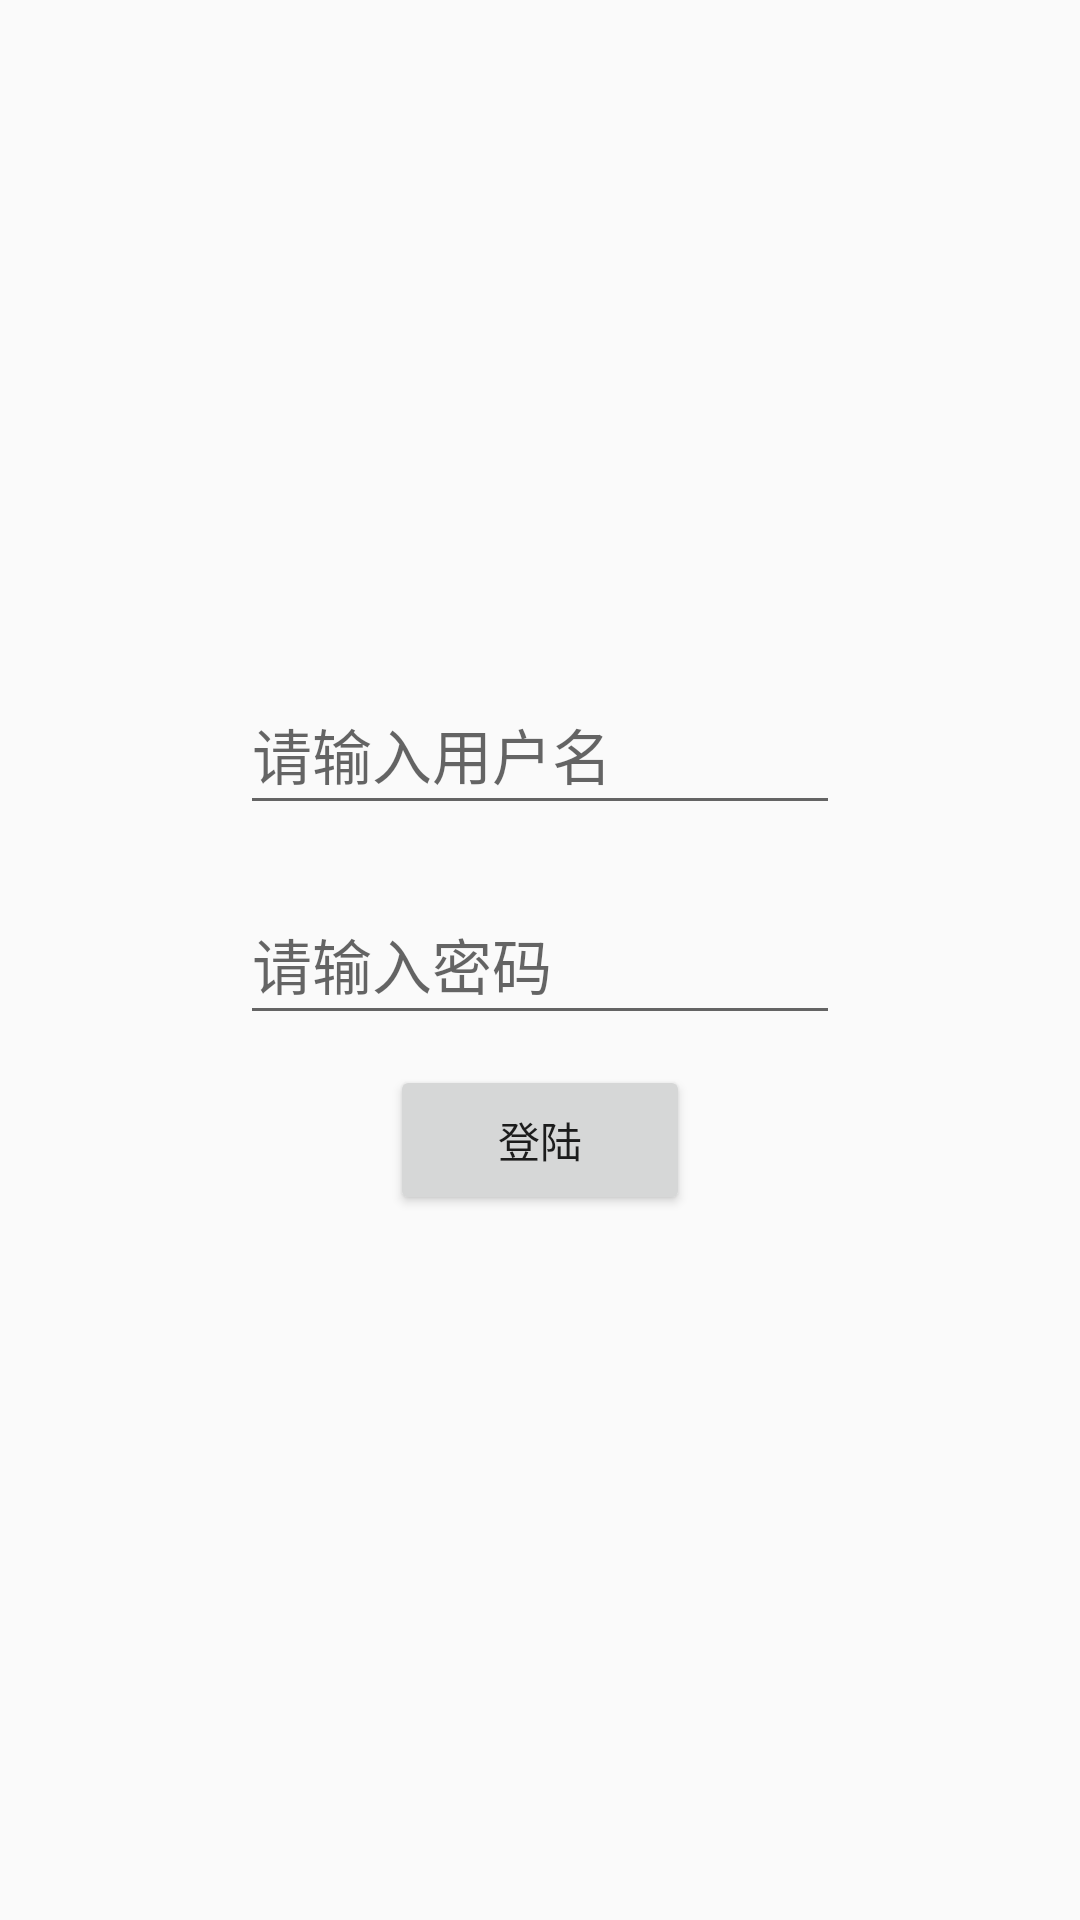

Write the Android layout XML for this screen, with the resource values it uses.
<!-- AndroidManifest.xml: application theme AppTheme -->
<!-- res/layout/relative_main.xml -->
<?xml version="1.0" encoding="utf-8"?>

<RelativeLayout
    xmlns:android="http://schemas.android.com/apk/res/android" android:layout_width="match_parent"
    android:layout_height="match_parent">
    <EditText
        android:layout_width="200dp"
        android:layout_height="50dp"
        android:hint="请输入用户名"
        android:textSize="20sp"
        android:id="@+id/et_username"
        android:layout_centerHorizontal="true"
        android:layout_above="@+id/et_password"
        android:layout_margin="10dp"
        />
    <EditText
        android:layout_width="200dp"
        android:layout_height="50dp"
        android:hint="请输入密码"
        android:textSize="20sp"
        android:layout_centerVertical="true"
        android:layout_centerHorizontal="true"
        android:layout_margin="10dp"
        android:id="@id/et_password"
        />
    <Button
        android:layout_width="100dp"
        android:layout_height="50dp"
        android:layout_below="@+id/et_password"
        android:layout_centerHorizontal="true"
        android:text="登陆"
        android:onClick="login_listener"/>


</RelativeLayout>
<!-- resources referenced by this layout -->
<resources>
  <style name="AppTheme" parent="Theme.AppCompat.Light.DarkActionBar">
          
          <item name="colorPrimary">@color/colorPrimary</item>
          <item name="colorPrimaryDark">@color/colorPrimaryDark</item>
          <item name="colorAccent">@color/colorAccent</item>
      </style>
  <color name="colorPrimary">#d90000</color>
  <color name="colorPrimaryDark">#d90000</color>
  <color name="colorAccent">#D81B60</color>
</resources>
